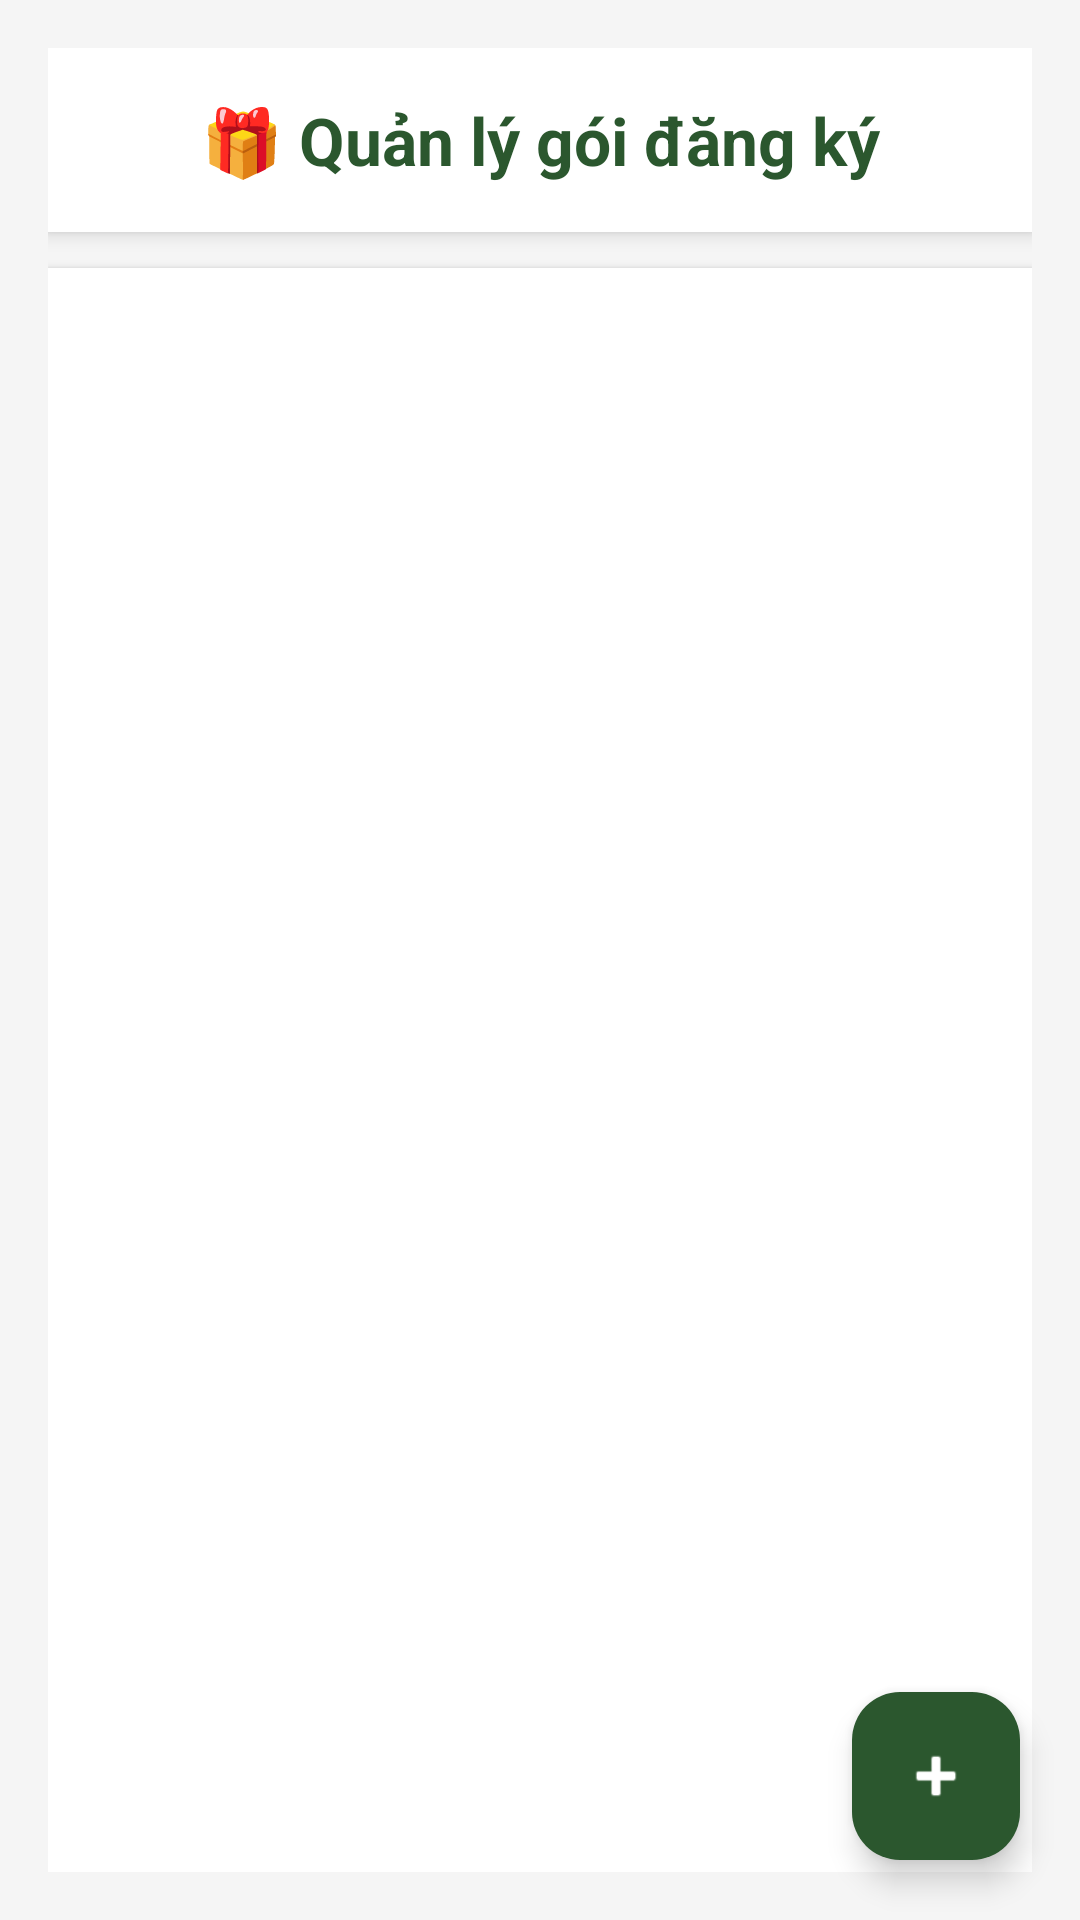

Layout XML and referenced resources for this Android screen:
<!-- AndroidManifest.xml: application theme Theme.CuaHang -->
<!-- res/layout/activity_package.xml -->
<?xml version="1.0" encoding="utf-8"?>
<FrameLayout xmlns:android="http://schemas.android.com/apk/res/android"
    xmlns:app="http://schemas.android.com/apk/res-auto"
    android:id="@+id/packages"
    android:layout_width="match_parent"
    android:layout_height="match_parent"
    android:background="#F5F5F5">

    <LinearLayout
        android:layout_width="match_parent"
        android:layout_height="match_parent"
        android:orientation="vertical"
        android:padding="16dp">

        
        <TextView
            android:layout_width="match_parent"
            android:layout_height="wrap_content"
            android:text="🎁 Quản lý gói đăng ký"
            android:textSize="22sp"
            android:textStyle="bold"
            android:textColor="#2B572E"
            android:gravity="center"
            android:background="@android:color/white"
            android:padding="16dp"
            android:elevation="4dp"
            android:layout_marginBottom="12dp" />

        
        <ProgressBar
            android:id="@+id/progressBar"
            android:layout_width="48dp"
            android:layout_height="48dp"
            android:layout_gravity="center"
            android:layout_marginTop="24dp"
            android:visibility="gone"
            style="?android:attr/progressBarStyleLarge" />

        
        <TextView
            android:id="@+id/txtEmpty"
            android:layout_width="match_parent"
            android:layout_height="wrap_content"
            android:text="Không có gói đăng ký nào"
            android:textSize="16sp"
            android:textStyle="italic"
            android:gravity="center"
            android:padding="20dp"
            android:visibility="gone"
            android:textColor="#757575"
            android:background="@android:color/white"
            android:elevation="2dp"
            android:layout_marginBottom="12dp"
            android:layout_marginTop="12dp" />

        
        <androidx.recyclerview.widget.RecyclerView
            android:id="@+id/recyclerPackage"
            android:layout_width="match_parent"
            android:layout_height="0dp"
            android:layout_weight="1"
            android:clipToPadding="false"
            android:padding="4dp"
            android:scrollbars="vertical"
            android:background="@android:color/white"
            android:elevation="2dp" />
    </LinearLayout>

    
    <com.google.android.material.floatingactionbutton.FloatingActionButton
        android:id="@+id/btnAddPackage"
        android:layout_width="wrap_content"
        android:layout_height="wrap_content"
        android:layout_gravity="bottom|end"
        android:layout_margin="20dp"
        android:contentDescription="Thêm gói"
        app:srcCompat="@android:drawable/ic_input_add"
        app:tint="@android:color/white"
        app:backgroundTint="#2B572E"
        android:elevation="8dp" />
</FrameLayout>
<!-- resources referenced by this layout -->
<resources>
  <style name="Theme.CuaHang" parent="Base.Theme.CuaHang" />
  <style name="Base.Theme.CuaHang" parent="Theme.Material3.DayNight.NoActionBar">
          
          
      </style>
</resources>
